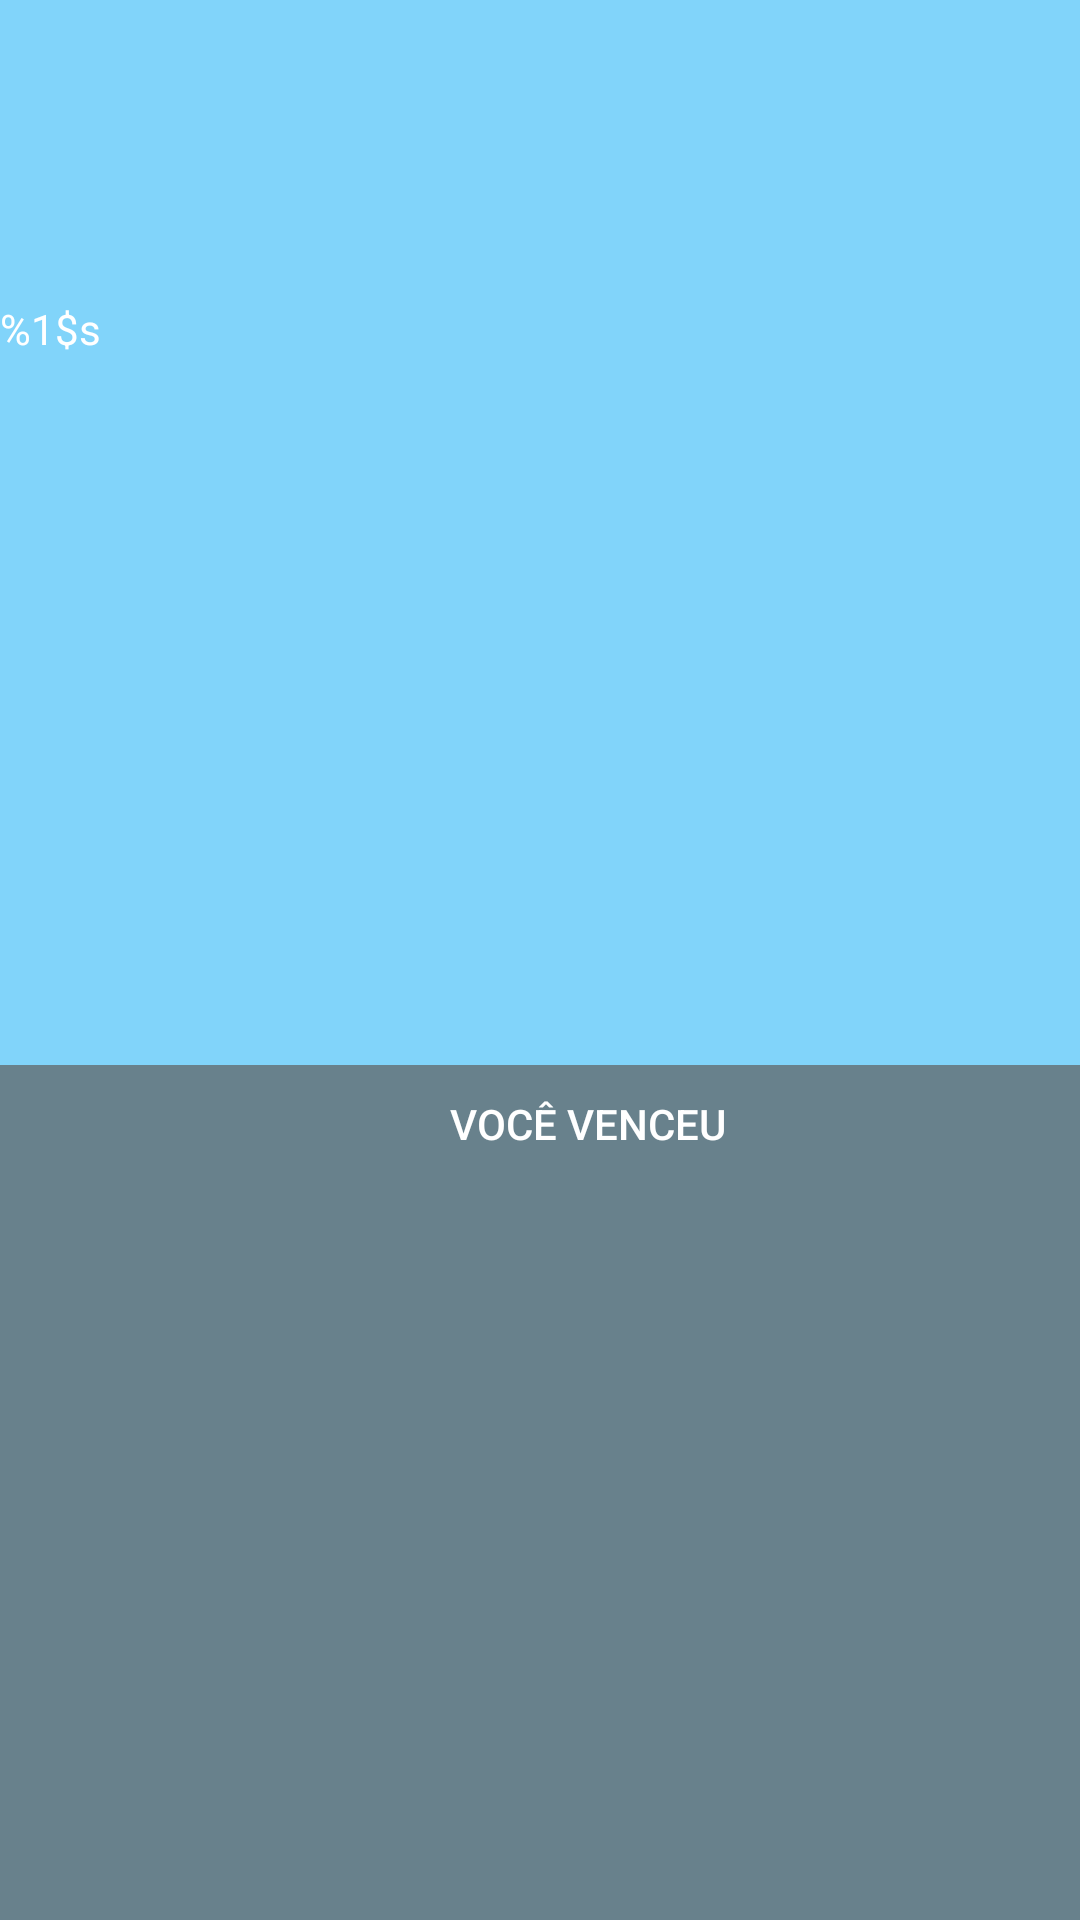

Produce the Android XML layout that renders to this screen, including the resource entries it uses.
<!-- AndroidManifest.xml: application theme Theme.JogoDaVelhaApp -->
<!-- res/layout/fragment_winner.xml -->
<?xml version="1.0" encoding="utf-8"?>
<FrameLayout xmlns:android="http://schemas.android.com/apk/res/android"
    xmlns:tools="http://schemas.android.com/tools"
    android:layout_width="match_parent"
    android:layout_height="match_parent"
    tools:context=".fragment.winnerFragment">

    
    <TextView
        android:layout_width="match_parent"
        android:layout_height="match_parent"
        android:paddingTop="100dp"
        android:background="@color/color200"/>
    <LinearLayout
        android:layout_width="match_parent"
        android:layout_height="match_parent"
        android:paddingTop="100dp"

        >
        <TextView
            android:layout_width="match_parent"
            android:layout_height="wrap_content"
            android:background="@color/color200"
            android:textColor="@color/white"
            android:text="@string/Jogador1"
            />

    </LinearLayout>
    <LinearLayout
        android:layout_width="match_parent"
        android:layout_height="match_parent"
        android:paddingTop="355dp"

        >
        <TextView
            android:layout_width="match_parent"
            android:layout_height="1000dp"
            android:background="#68818C"
            android:textColor="@color/white"
            android:paddingLeft="150dp"
            android:paddingTop="10dp"
            android:fontFamily="sans-serif-medium"
            android:layout_marginHorizontal="@dimen/fab_margin"
            android:text="VOCÊ VENCEU"
            />

    </LinearLayout>


</FrameLayout>
<!-- resources referenced by this layout -->
<resources>
  <color name="color200">#81D4FA</color>
  <color name="white">#FFFFFFFF</color>
  <string name="Jogador1">%1$s </string>
  <style name="Theme.JogoDaVelhaApp" parent="Theme.MaterialComponents.DayNight.DarkActionBar">
          
          <item name="colorPrimary">@color/color200</item>
          <item name="colorPrimaryVariant">@color/color200</item>
          <item name="colorOnPrimary">@color/black</item>
          
          <item name="colorSecondary">@color/teal_200</item>
          <item name="colorSecondaryVariant">@color/teal_700</item>
          <item name="colorOnSecondary">@color/black</item>
  
          <item name="android:statusBarColor" tools:targetApi="l">?attr/colorPrimaryVariant</item>
  
      </style>
  <color name="black">#FF000000</color>
  <color name="teal_200">#FF03DAC5</color>
  <color name="teal_700">#FF018786</color>
</resources>
